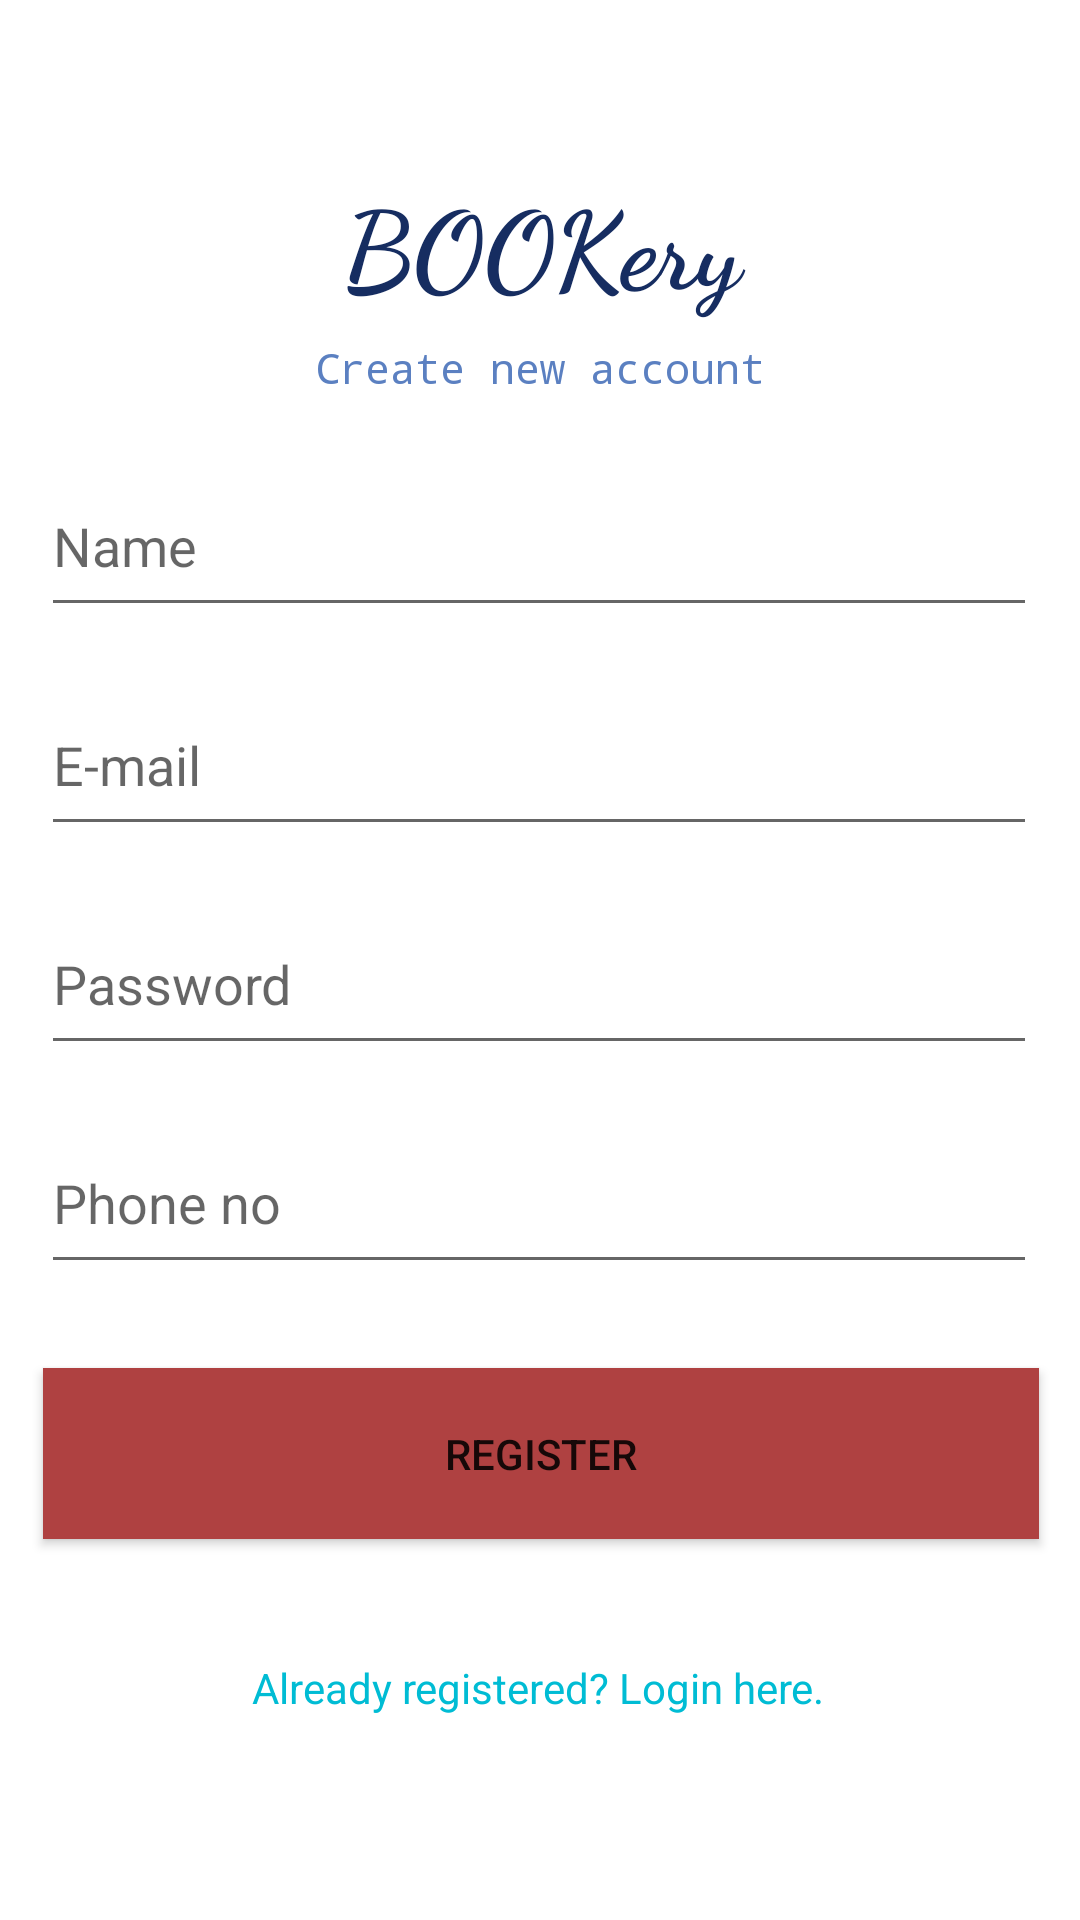

Produce the Android XML layout that renders to this screen, including the resource entries it uses.
<!-- AndroidManifest.xml: activity theme Theme.Bookery.NoActionBar -->
<!-- res/layout/activity_register.xml -->
<?xml version="1.0" encoding="utf-8"?>
<androidx.constraintlayout.widget.ConstraintLayout xmlns:android="http://schemas.android.com/apk/res/android"
    xmlns:app="http://schemas.android.com/apk/res-auto"
    xmlns:tools="http://schemas.android.com/tools"
    android:layout_width="match_parent"
    android:layout_height="match_parent"
    tools:context=".RegisterActivity">

    <TextView
        android:id="@+id/Appname"
        android:layout_width="332dp"
        android:layout_height="57dp"
        android:layout_marginTop="56dp"
        android:fontFamily="cursive"
        android:text="BOOKery"
        android:textAlignment="center"
        android:textColor="#162D61"
        android:textSize="36sp"
        android:textStyle="bold"
        app:layout_constraintEnd_toEndOf="parent"
        app:layout_constraintHorizontal_bias="0.506"
        app:layout_constraintStart_toStartOf="parent"
        app:layout_constraintTop_toTopOf="parent" />

    <EditText
        android:id="@+id/fullname"
        android:layout_width="332dp"
        android:layout_height="57dp"
        android:layout_marginTop="20dp"
        android:ems="10"
        android:hint="Name"
        android:inputType="textPersonName"
        app:layout_constraintEnd_toEndOf="parent"
        app:layout_constraintHorizontal_bias="0.493"
        app:layout_constraintStart_toStartOf="parent"
        app:layout_constraintTop_toBottomOf="@+id/title" />

    <EditText
        android:id="@+id/password"
        android:layout_width="332dp"
        android:layout_height="57dp"
        android:layout_marginTop="16dp"
        android:ems="10"
        android:hint="Password"
        android:inputType="textPersonName"
        app:layout_constraintEnd_toEndOf="parent"
        app:layout_constraintHorizontal_bias="0.493"
        app:layout_constraintStart_toStartOf="parent"
        app:layout_constraintTop_toBottomOf="@+id/email" />

    <Button
        android:id="@+id/registerbtn"
        android:layout_width="332dp"
        android:layout_height="57dp"
        android:layout_marginTop="28dp"
        android:background="#AF4141"
        android:text="Register"
        android:textAlignment="center"
        app:layout_constraintEnd_toEndOf="parent"
        app:layout_constraintHorizontal_bias="0.506"
        app:layout_constraintStart_toStartOf="parent"
        app:layout_constraintTop_toBottomOf="@+id/phoneno" />

    <EditText
        android:id="@+id/phoneno"
        android:layout_width="332dp"
        android:layout_height="57dp"
        android:layout_marginTop="16dp"
        android:ems="10"
        android:hint="Phone no"
        android:inputType="textPersonName"
        app:layout_constraintEnd_toEndOf="parent"
        app:layout_constraintHorizontal_bias="0.493"
        app:layout_constraintStart_toStartOf="parent"
        app:layout_constraintTop_toBottomOf="@+id/password" />

    <TextView
        android:id="@+id/createtext"
        android:layout_width="wrap_content"
        android:layout_height="wrap_content"
        android:layout_marginTop="40dp"
        android:text="Already registered? Login here."
        android:textColor="#00BCD4"
        app:layout_constraintEnd_toEndOf="parent"
        app:layout_constraintHorizontal_bias="0.497"
        app:layout_constraintStart_toStartOf="parent"
        app:layout_constraintTop_toBottomOf="@+id/registerbtn" />

    <EditText
        android:id="@+id/email"
        android:layout_width="332dp"
        android:layout_height="57dp"
        android:layout_marginTop="16dp"
        android:ems="10"
        android:hint="E-mail"
        android:inputType="textPersonName"
        app:layout_constraintEnd_toEndOf="parent"
        app:layout_constraintHorizontal_bias="0.493"
        app:layout_constraintStart_toStartOf="parent"
        app:layout_constraintTop_toBottomOf="@+id/fullname" />

    <TextView
        android:id="@+id/title"
        android:layout_width="332dp"
        android:layout_height="wrap_content"
        android:fontFamily="monospace"
        android:text="Create new account"
        android:textAlignment="center"
        android:textColor="#5B80C1"
        android:textSize="14sp"
        app:layout_constraintEnd_toEndOf="parent"
        app:layout_constraintStart_toStartOf="parent"
        app:layout_constraintTop_toBottomOf="@+id/Appname" />

    <ProgressBar
        android:id="@+id/progressBar"
        style="?android:attr/progressBarStyle"
        android:layout_width="wrap_content"
        android:layout_height="wrap_content"
        android:background="#FFFFFF"
        android:visibility="invisible"
        app:layout_constraintBottom_toBottomOf="parent"
        app:layout_constraintEnd_toEndOf="parent"
        app:layout_constraintHorizontal_bias="0.498"
        app:layout_constraintStart_toStartOf="parent"
        app:layout_constraintTop_toBottomOf="@+id/createtext"
        app:layout_constraintVertical_bias="0.387" />

    
    
    
    
    
    
    
    
    
    
    
    

</androidx.constraintlayout.widget.ConstraintLayout>
<!-- resources referenced by this layout -->
<resources>
  <color name="white">#FFFFFFFF</color>
  <style name="Theme.Bookery.NoActionBar">
          <item name="windowActionBar">false</item>
          <item name="windowNoTitle">true</item>
      </style>
</resources>
